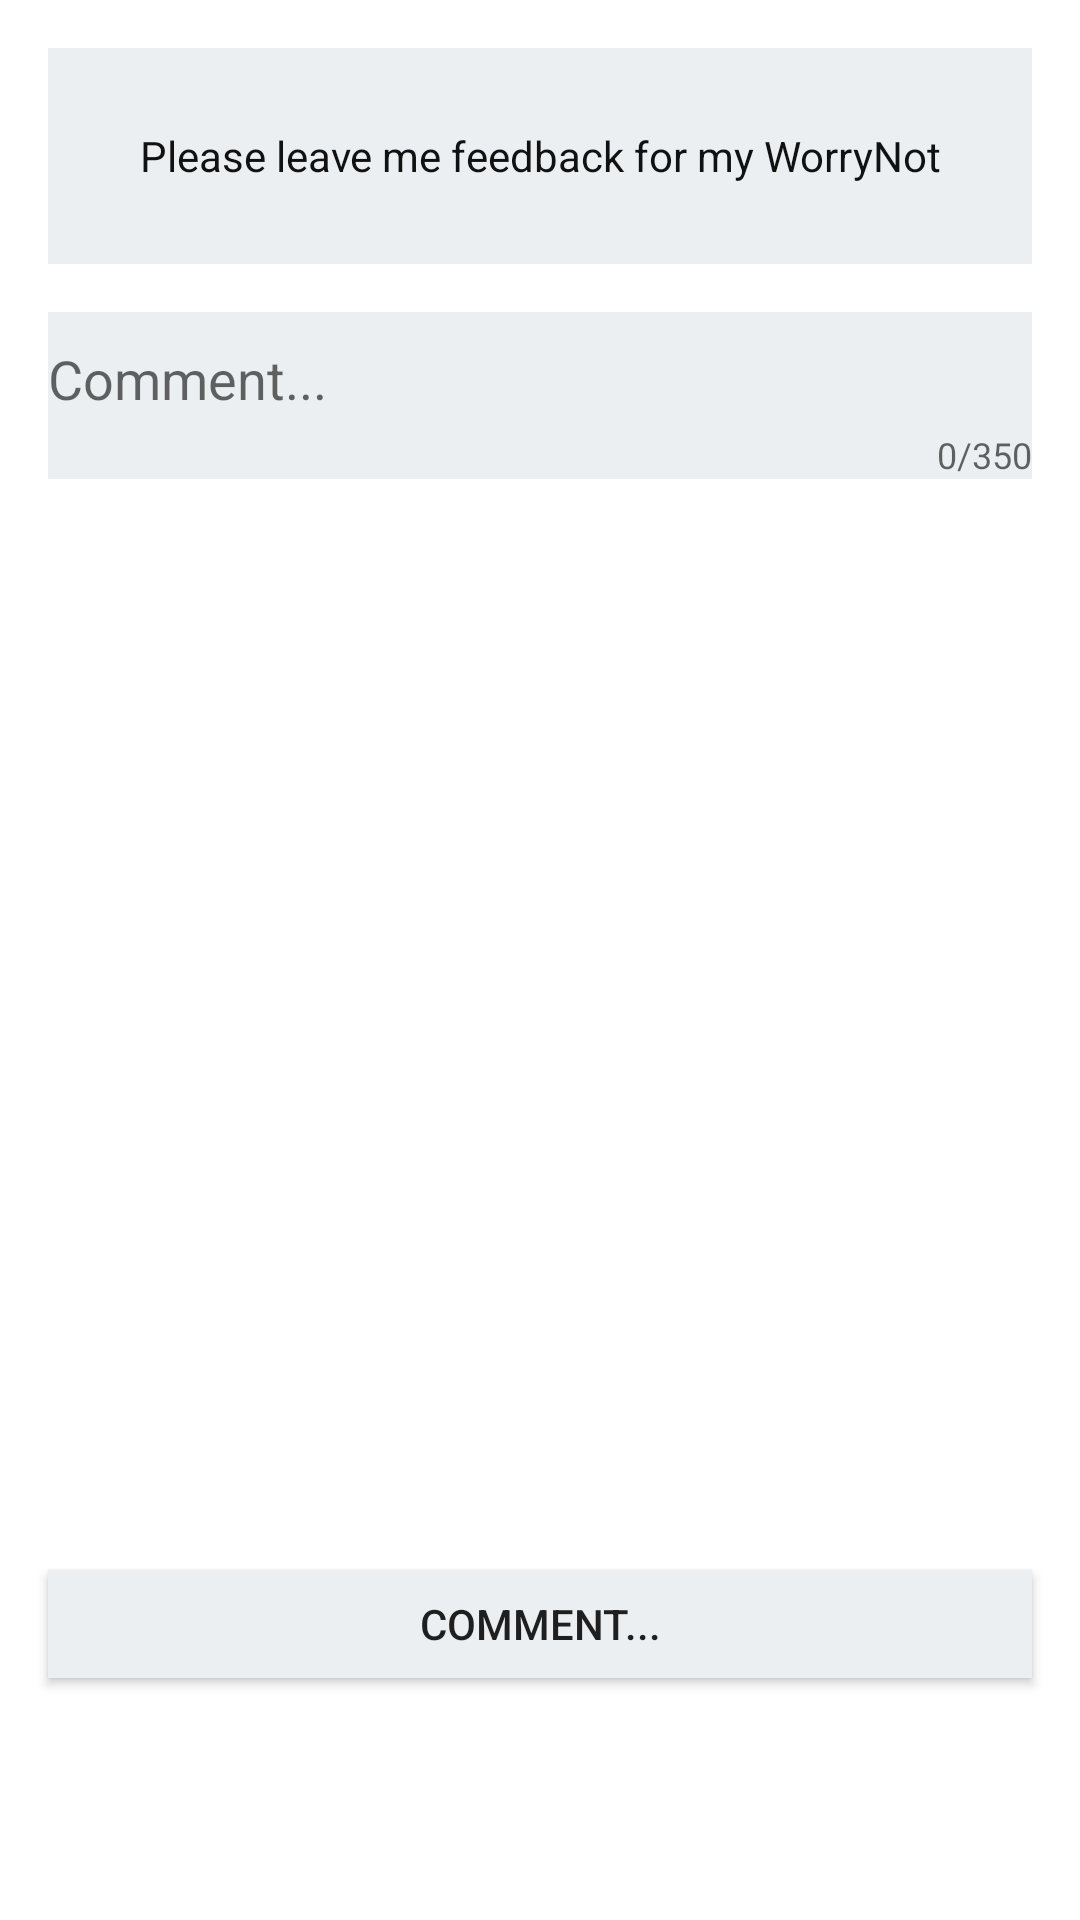

Layout XML and referenced resources for this Android screen:
<!-- AndroidManifest.xml: activity theme AppTheme.PopUpTheme -->
<!-- res/layout/activity_write_comment.xml -->
<?xml version="1.0" encoding="utf-8"?>
<android.support.constraint.ConstraintLayout xmlns:android="http://schemas.android.com/apk/res/android"
    xmlns:app="http://schemas.android.com/apk/res-auto"
    xmlns:tools="http://schemas.android.com/tools"
    android:layout_width="match_parent"
    android:layout_height="match_parent"
    android:clickable="true"
    android:focusableInTouchMode="true"
    android:background="@drawable/background_rectangle"
    tools:context="licence.meme.worrynot.gui.screen.worrynotstore.WriteCommentActivity">

   <TextView
       android:layout_width="0dp"
       android:layout_height="72dp"
       android:background="@color/colorAccent"
       android:textColor="#111111"
       android:gravity="center_vertical"
       android:layout_marginLeft="16dp"
       android:layout_marginRight="16dp"
       app:layout_constraintLeft_toLeftOf="parent"
       app:layout_constraintRight_toRightOf="parent"
       android:minLines="3"
       android:text="Please leave me feedback for my WorryNot"
       android:textAlignment="center"
       app:layout_constraintHorizontal_bias="0.0"
       app:layout_constraintTop_toTopOf="parent"
       android:layout_marginTop="16dp"
       android:id="@+id/title_write_comment_activity_tv" />

    <android.support.design.widget.TextInputLayout
        android:layout_width="0dp"
        android:layout_height="wrap_content"
        android:layout_marginRight="16dp"
        app:counterEnabled="true"
        app:counterMaxLength="350"
        app:layout_constraintRight_toRightOf="parent"
        android:layout_marginLeft="16dp"
        app:layout_constraintLeft_toLeftOf="parent"
        android:layout_marginTop="16dp"
        app:layout_constraintTop_toBottomOf="@+id/title_write_comment_activity_tv"
        android:background="@color/colorAccent"
        android:id="@+id/comm_container_write_comment_activity_til">
        <EditText
            android:id="@+id/comment_write_comment_activity_et"
            android:layout_width="match_parent"
            android:layout_height="wrap_content"
            android:cursorVisible="true"
            android:textCursorDrawable="@color/black"
            android:background="@color/colorAccent"
            android:hint="Comment..."
            android:inputType="textCapSentences|textMultiLine"/>

    </android.support.design.widget.TextInputLayout>
     <Button
         android:id="@+id/submit_comm_write_comment_activity_btn"
         android:layout_width="0dp"
         android:layout_height="36dp"
         android:text="Comment..."
         android:background="@color/colorAccent"
         android:layout_marginRight="16dp"
         app:layout_constraintRight_toRightOf="parent"
         android:layout_marginLeft="16dp"
         app:layout_constraintLeft_toLeftOf="parent"
         android:layout_marginTop="16dp"
         app:layout_constraintTop_toBottomOf="@+id/comm_container_write_comment_activity_til"
         app:layout_constraintBottom_toBottomOf="parent"
         android:layout_marginBottom="16dp"
         app:layout_constraintHorizontal_bias="0.0"
         app:layout_constraintVertical_bias="0.843" />
 />

</android.support.constraint.ConstraintLayout>
<!-- resources referenced by this layout -->
<resources>
  <color name="black">#111111</color>
  <color name="colorAccent">#eceff1</color>
  <!-- drawable background_rectangle (drawable) -->
  <?xml version="1.0" encoding="utf-8"?>
  <shape xmlns:android="http://schemas.android.com/apk/res/android"
      >
      
          
          
      
          
          
          
      <solid android:color="@color/colorSecondaryLight"/>
  </shape>
  <style name="AppTheme.PopUpTheme">
          <item name="android:windowIsTranslucent">true</item>
          <item name="android:windowCloseOnTouchOutside">true</item>
      </style>
  <color name="colorSecondaryLight">#ffffff</color>
</resources>
